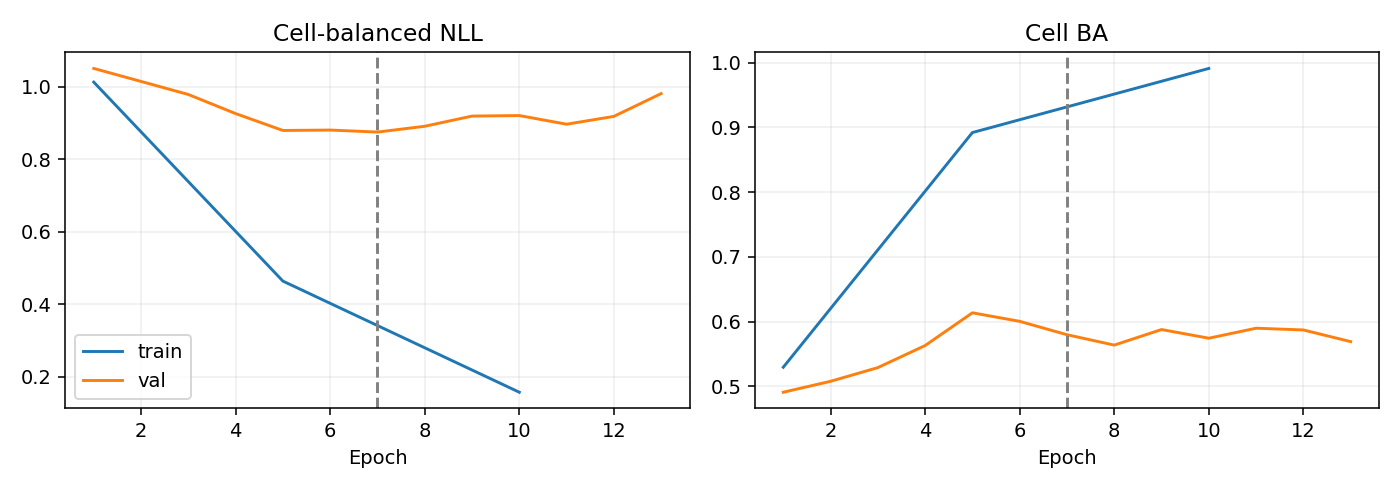

The file beside this chart, header and first rows:
epoch, optimization_ce, train_nll, train_ba, val_nll, val_ba
1, 1.118, 1.013, 0.5293, 1.051, 0.4907
2, 0.9396, , , 1.015, 0.5076
3, 0.8028, , , 0.9788, 0.5287
4, 0.667, , , 0.9262, 0.5628
5, 0.5464, 0.464, 0.8921, 0.8796, 0.6134
6, 0.4454, , , 0.8807, 0.6002
7, 0.3633, , , 0.8752, 0.5796
8, 0.3269, , , 0.8912, 0.5635
9, 0.2594, , , 0.9193, 0.5876
10, 0.2251, 0.1574, 0.9911, 0.9207, 0.5742
11, 0.1963, , , 0.8968, 0.5896
12, 0.1705, , , 0.9184, 0.5869
13, 0.153, , , 0.9813, 0.5689
